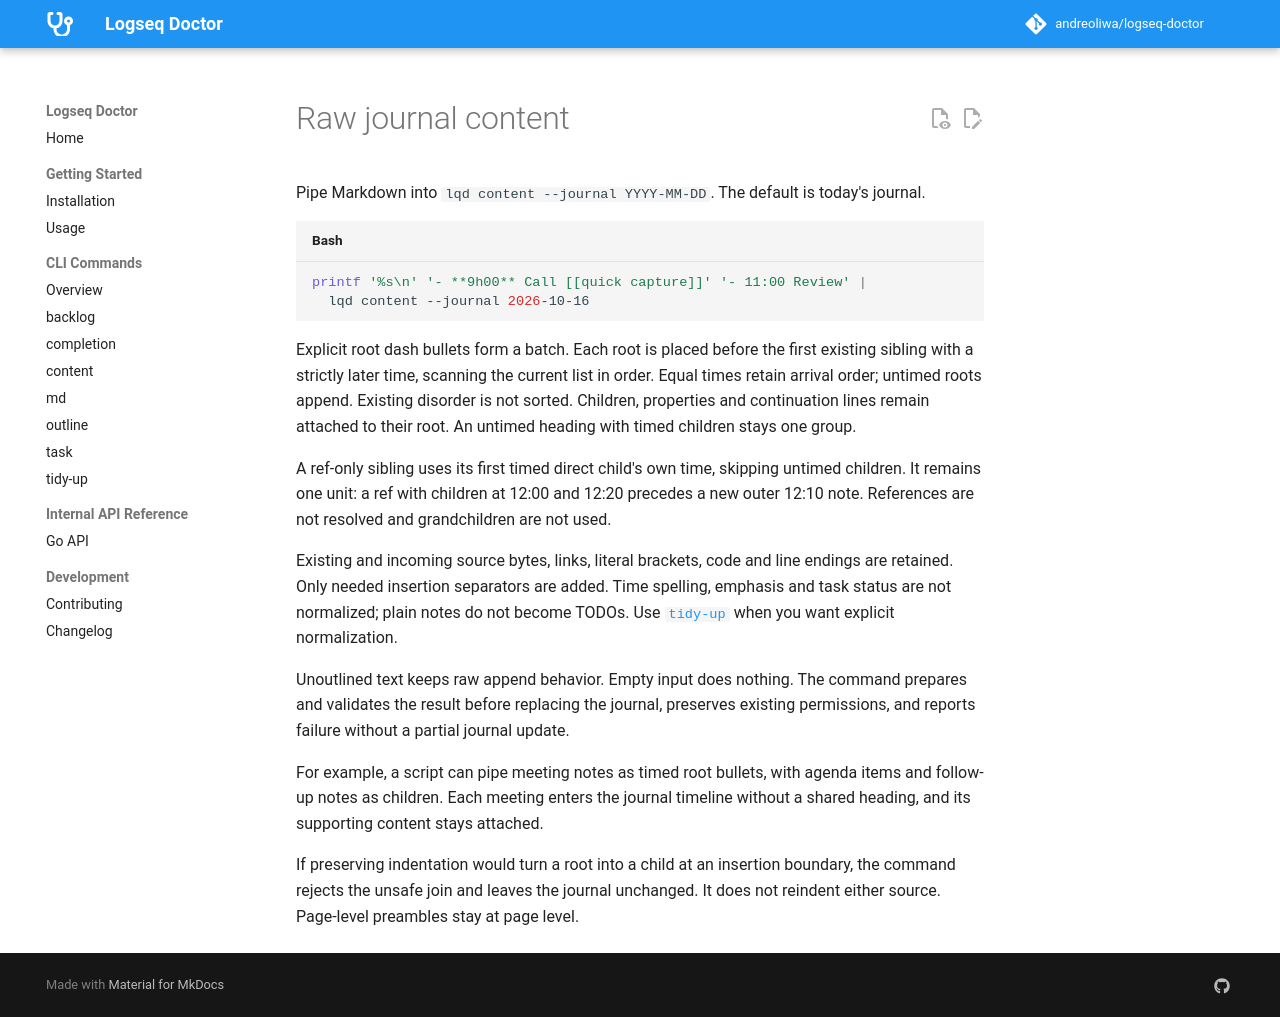

repository: andreoliwa/logseq-doctor · page: features/content/index.html · generator: mkdocs

# Raw journal content

Pipe Markdown into `lqd content --journal YYYY-MM-DD`. The default is today's journal.

```sh
printf '%s\n' '- **9h00** Call [[quick capture]]' '- 11:00 Review' |
  lqd content --journal 2026-10-16
```

Explicit root dash bullets form a batch. Each root is placed before the first
existing sibling with a strictly later time, scanning the current list in order.
Equal times retain arrival order; untimed roots append. Existing disorder is not
sorted. Children, properties and continuation lines remain attached to their root.
An untimed heading with timed children stays one group.

A ref-only sibling uses its first timed direct child's own time, skipping untimed
children. It remains one unit: a ref with children at 12:00 and 12:20 precedes a
new outer 12:10 note. References are not resolved and grandchildren are not used.

Existing and incoming source bytes, links, literal brackets, code and line endings
are retained. Only needed insertion separators are added. Time spelling, emphasis
and task status are not normalized; plain notes do not become TODOs. Use
[`tidy-up`](tidy-up.md) when you want explicit normalization.

Unoutlined text keeps raw append behavior. Empty input does nothing. The command
prepares and validates the result before replacing the journal, preserves existing
permissions, and reports failure without a partial journal update.

For example, a script can pipe meeting notes as timed root bullets, with agenda
items and follow-up notes as children. Each meeting enters the journal timeline
without a shared heading, and its supporting content stays attached.

If preserving indentation would turn a root into a child at an insertion boundary,
the command rejects the unsafe join and leaves the journal unchanged. It does not
reindent either source. Page-level preambles stay at page level.
